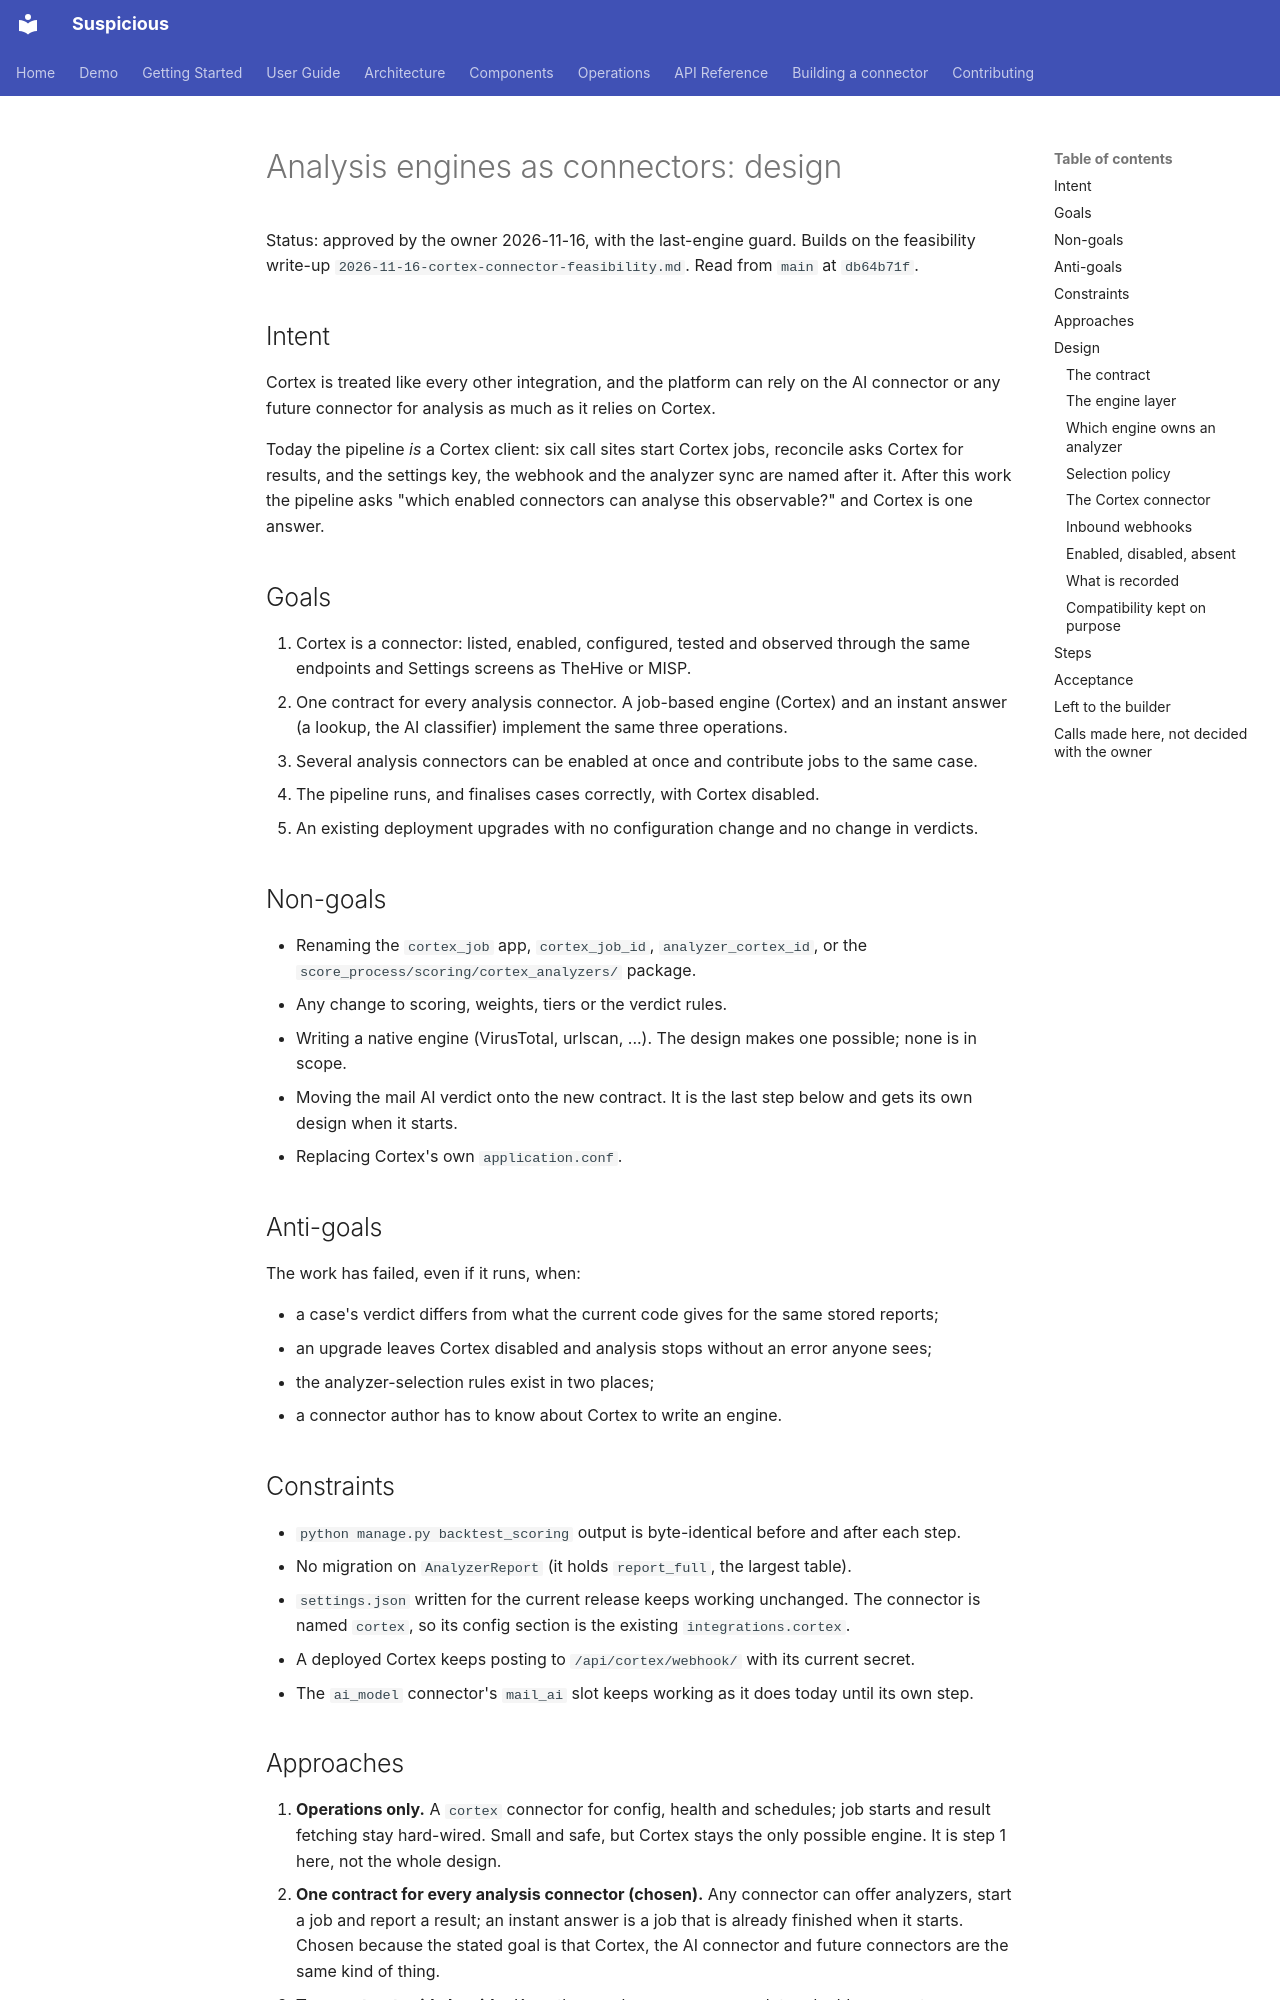

repository: thalesgroup-cert/suspicious · page: specs/2026-11-16-analysis-engine-connectors-design/index.html · generator: mkdocs

# Analysis engines as connectors: design

Status: approved by the owner 2026-11-16, with the last-engine guard. Builds on the feasibility write-up
`2026-11-16-cortex-connector-feasibility.md`. Read from `main` at `db64b71f`.

## Intent

Cortex is treated like every other integration, and the platform can rely on the AI connector
or any future connector for analysis as much as it relies on Cortex.

Today the pipeline *is* a Cortex client: six call sites start Cortex jobs, reconcile asks Cortex
for results, and the settings key, the webhook and the analyzer sync are named after it. After
this work the pipeline asks "which enabled connectors can analyse this observable?" and Cortex
is one answer.

## Goals

1. Cortex is a connector: listed, enabled, configured, tested and observed through the same
   endpoints and Settings screens as TheHive or MISP.
2. One contract for every analysis connector. A job-based engine (Cortex) and an instant answer
   (a lookup, the AI classifier) implement the same three operations.
3. Several analysis connectors can be enabled at once and contribute jobs to the same case.
4. The pipeline runs, and finalises cases correctly, with Cortex disabled.
5. An existing deployment upgrades with no configuration change and no change in verdicts.

## Non-goals

- Renaming the `cortex_job` app, `cortex_job_id`, `analyzer_cortex_id`, or the
  `score_process/scoring/cortex_analyzers/` package.
- Any change to scoring, weights, tiers or the verdict rules.
- Writing a native engine (VirusTotal, urlscan, ...). The design makes one possible; none is
  in scope.
- Moving the mail AI verdict onto the new contract. It is the last step below and gets its own
  design when it starts.
- Replacing Cortex's own `application.conf`.

## Anti-goals

The work has failed, even if it runs, when:

- a case's verdict differs from what the current code gives for the same stored reports;
- an upgrade leaves Cortex disabled and analysis stops without an error anyone sees;
- the analyzer-selection rules exist in two places;
- a connector author has to know about Cortex to write an engine.

## Constraints

- `python manage.py backtest_scoring` output is byte-identical before and after each step.
- No migration on `AnalyzerReport` (it holds `report_full`, the largest table).
- `settings.json` written for the current release keeps working unchanged. The connector is
  named `cortex`, so its config section is the existing `integrations.cortex`.
- A deployed Cortex keeps posting to `/api/cortex/webhook/` with its current secret.
- The `ai_model` connector's `mail_ai` slot keeps working as it does today until its own step.

## Approaches

1. **Operations only.** A `cortex` connector for config, health and schedules; job starts and
   result fetching stay hard-wired. Small and safe, but Cortex stays the only possible engine.
   It is step 1 here, not the whole design.
2. **One contract for every analysis connector (chosen).** Any connector can offer analyzers,
   start a job and report a result; an instant answer is a job that is already finished when it
   starts. Chosen because the stated goal is that Cortex, the AI connector and future connectors
   are the same kind of thing.
3. **Two contracts side by side.** Keep the synchronous `mail_ai` slot and add a separate
   asynchronous one. Less work now; rejected because it keeps the split the goal removes.
4. **Full extraction with renames.** Approach 2 plus engine-neutral names for the app, columns
   and parser package. Rejected: migrations on the largest table, about 40 import sites and
   about 100 test files, for no change in behaviour.

## Design
